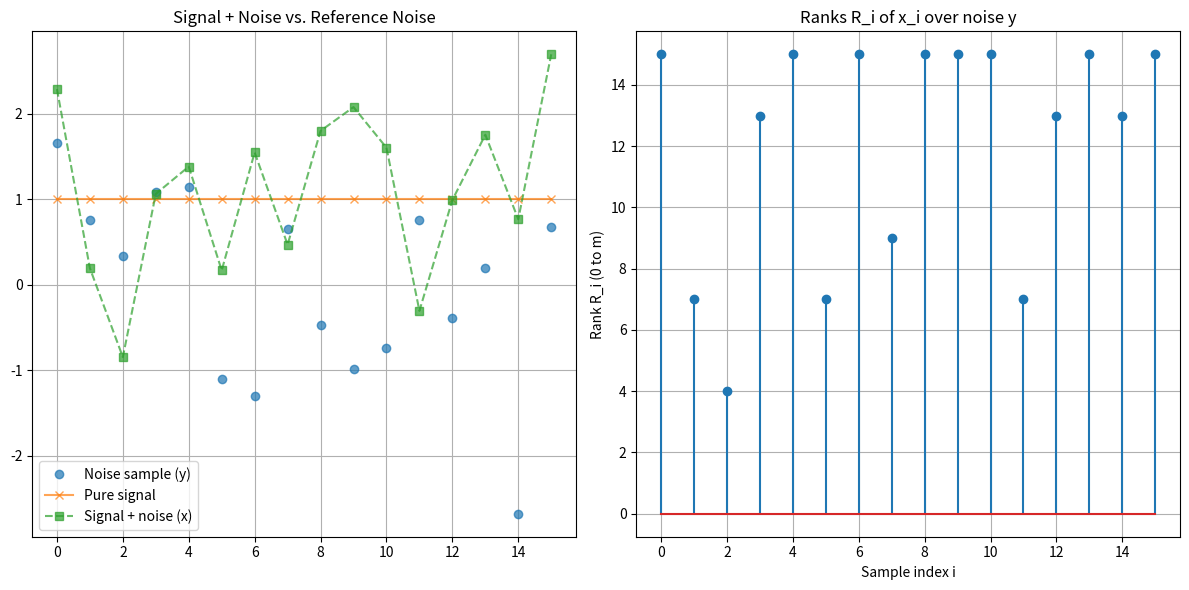

Write the Python code that produced this figure.
import numpy as np
import matplotlib.pyplot as plt
from scipy.stats import norm

# Parameters
n = 16  # number of signal+noise samples (vector x)
m = 16  # number of noise-only reference samples (vector y)
S_i = np.ones(n)  # deterministic signal vector (assume constant)
sigma = 1.0       # noise standard deviation
b = 1.0           # signal amplitude (SNR ~ b^2 / sigma^2)

# 1. Generate samples
#np.random.seed(0)
y = np.random.normal(0, sigma, m)            # noise-only reference sample
signal = b * S_i                                 # pure signal
noise_for_x = np.random.normal(0, sigma, n)  # noise for signal+noise mixture
x = signal + noise_for_x                         # signal + noise sample

# 2. Compute ranks R_i: how many y_k values are less than each x_i
R = np.array([min(np.sum(xi > y), m - 1) for xi in x])

# 3. First moments of Gaussian order statistics for m = 16
# (from Table 1 of the paper)
mu_table = [-1.765, -1.285, -0.990, -0.763, -0.570, -0.396, -0.233, -0.077,
             0.077,  0.233,  0.396,  0.570,  0.763,  0.990,  1.285,  1.765]

# 4. Compute LO detection statistic: sum(S_i * a_m(R_i)) = sum(S_i * mu[R_i])
a_values = [mu_table[r] for r in R]
S_statistic = np.sum(S_i * a_values)

# 5. Approximate detection threshold V_p using Central Limit Theorem
# E{λ} = 0, Var{λ} ≈ sum(S_i^2) * Var(mu) ≈ sum(S_i^2) assuming Var ≈ 1
mu_lambda = 0
var_lambda = np.sum(S_i**2)
false_alarm_alpha = 0.01
z_alpha = norm.ppf(1 - false_alarm_alpha)
V_p = mu_lambda + np.sqrt(var_lambda) * z_alpha

# 6. Visualization
plt.figure(figsize=(12, 6))

plt.subplot(1, 2, 1)
plt.plot(y, 'o', label='Noise sample (y)', alpha=0.7)
plt.plot(signal, 'x-', label='Pure signal', alpha=0.7)
plt.plot(x, 's--', label='Signal + noise (x)', alpha=0.7)
plt.title("Signal + Noise vs. Reference Noise")
plt.legend()
plt.grid()

plt.subplot(1, 2, 2)
plt.stem(R)
plt.title("Ranks R_i of x_i over noise y")
plt.xlabel("Sample index i")
plt.ylabel("Rank R_i (0 to m)")
plt.grid()

plt.tight_layout()
plt.show()

# 7. Print results
print(f"Rank vector R = {R}")
print(f"a_m(R_i) = {a_values}")
print(f"Detection statistic S = {S_statistic:.3f}")
print(f"Detection threshold V_p = {V_p:.3f}")
print(">>> DETECTED!" if S_statistic >= V_p else ">>> NOT DETECTED.")
